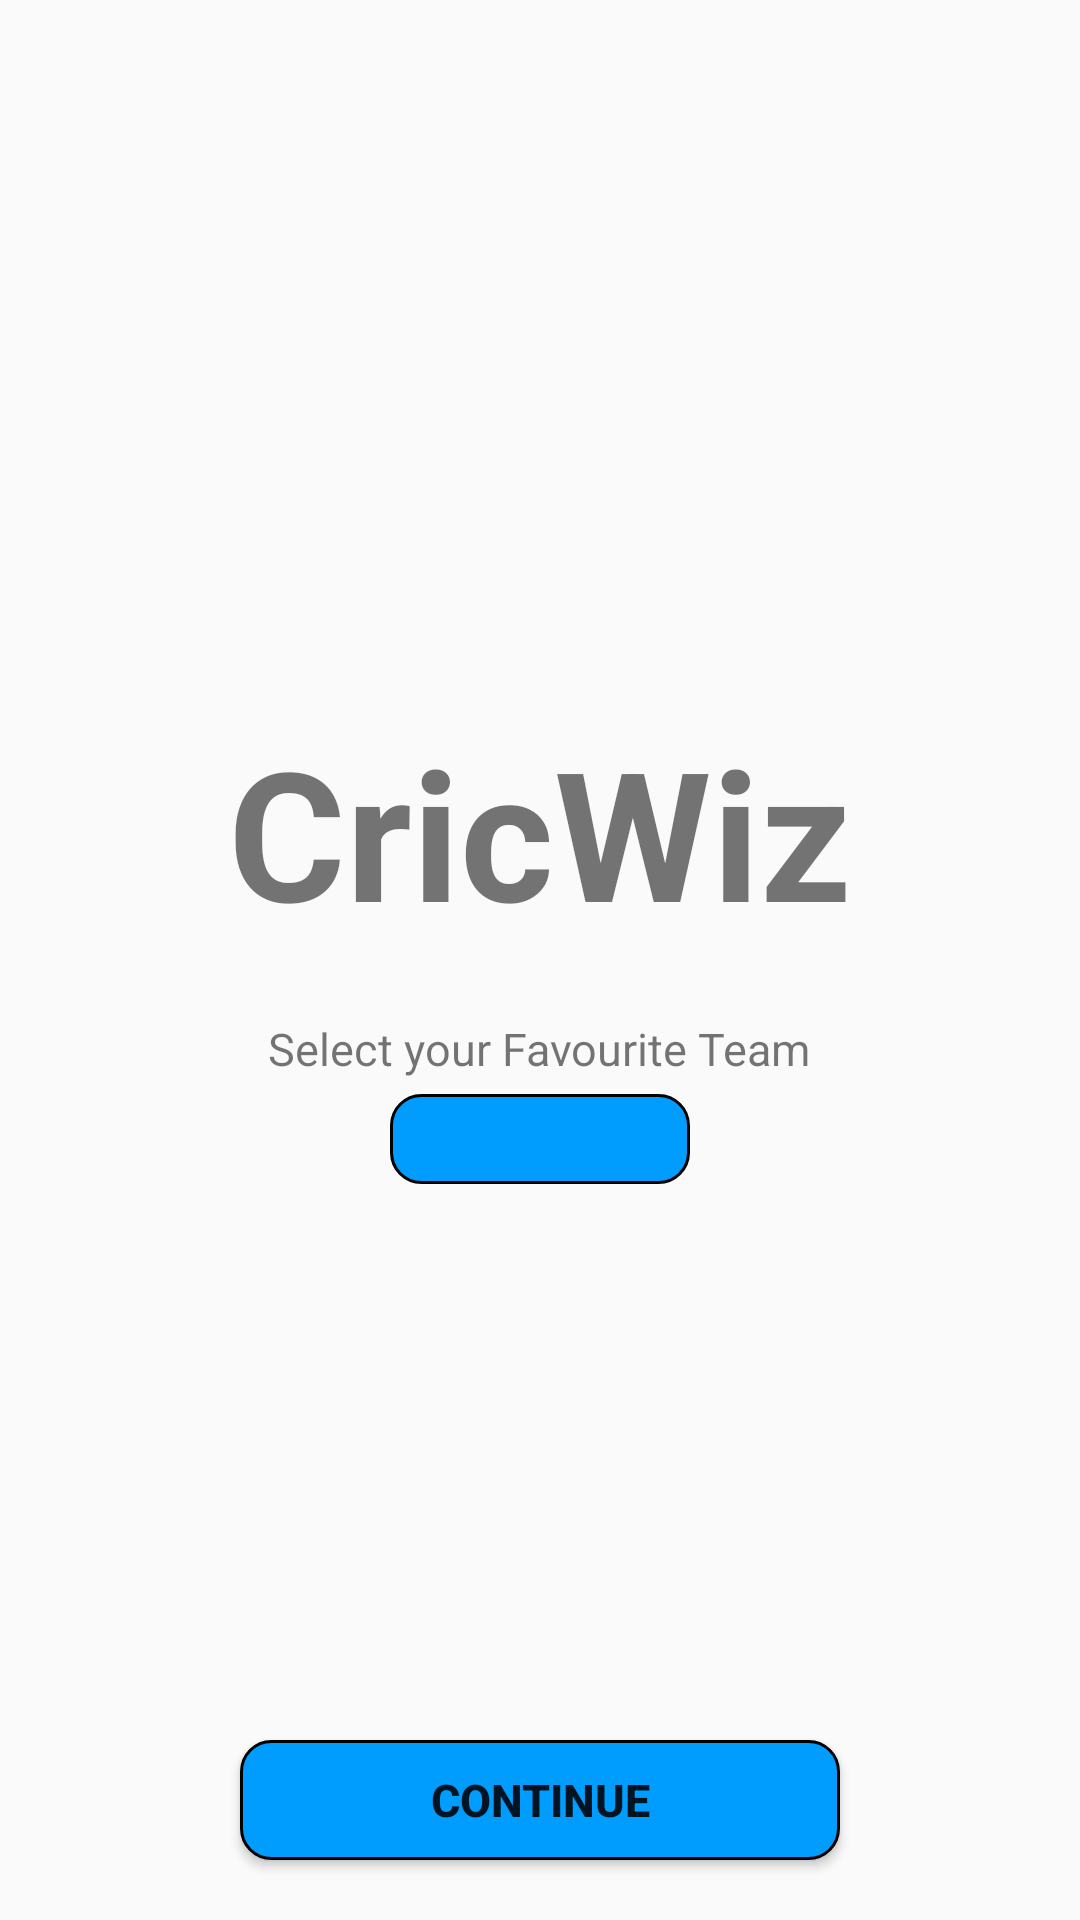

The Android layout XML behind this screen, and the referenced resources:
<!-- AndroidManifest.xml: application theme AppTheme -->
<!-- res/layout/fragment_home.xml -->
<?xml version="1.0" encoding="utf-8"?>
<RelativeLayout xmlns:android="http://schemas.android.com/apk/res/android"
    xmlns:app="http://schemas.android.com/apk/res-auto"
    xmlns:tools="http://schemas.android.com/tools"
    android:layout_width="match_parent"
    android:layout_height="match_parent"
    tools:context=".Fragments.homefragment">

    <LinearLayout
        android:layout_width="wrap_content"
        android:layout_height="wrap_content"
        android:layout_centerInParent="true"
        android:orientation="vertical">

        <TextView
            android:id="@+id/tv_cricwiz"
            android:layout_width="wrap_content"
            android:layout_height="wrap_content"
            android:layout_gravity="center"
            android:fontFamily="sans-serif"
            android:includeFontPadding="false"
            android:text="@string/app_name"
            android:textSize="60sp"
            android:textStyle="bold" />

        <TextView
            android:id="@+id/tv_favteam"
            android:layout_width="wrap_content"
            android:layout_height="wrap_content"
            android:layout_gravity="center_horizontal"
            android:layout_marginTop="24dp"
            android:text="@string/select_your_favourite_team"
            android:textAlignment="center"
            android:textSize="15sp" />

        <Spinner
            android:id="@+id/spinner"
            android:layout_width="wrap_content"
            android:layout_height="match_parent"
            android:layout_gravity="center_horizontal"
            android:layout_marginTop="5dp"
            android:background="@drawable/circle" />


    </LinearLayout>

    <Button
        android:id="@+id/btn_continue"
        android:layout_width="200dp"
        android:layout_height="40dp"
        android:layout_alignParentBottom="true"
        android:layout_centerHorizontal="true"
        android:layout_marginBottom="20dp"
        android:layout_marginTop="40dp"
        android:background="@drawable/circle"
        android:text="@string/continu"
        android:textSize="15sp"
        android:textStyle="bold" />
</RelativeLayout>
<!-- resources referenced by this layout -->
<resources>
  <!-- drawable circle (drawable) -->
  <?xml version="1.0" encoding="UTF-8"?>
  <shape android:shape="rectangle" xmlns:android="http://schemas.android.com/apk/res/android">
      <size android:height="30dp" android:width="100dp" />
      <stroke android:width="1dp" android:color="#000000" />
      <solid android:color="#009dff"/>
      <corners android:radius="10dp"/>
  </shape>
  <string name="app_name">CricWiz</string>
  <string name="continu">continue</string>
  <string name="select_your_favourite_team">Select your Favourite Team</string>
  <style name="AppTheme" parent="Theme.AppCompat.Light.NoActionBar">
          
          <item name="colorPrimary">@color/colorPrimary</item>
          <item name="colorPrimaryDark">@color/colorPrimaryDark</item>
          <item name="colorAccent">@color/colorAccent</item>
      </style>
  <color name="colorPrimary">#005959</color>
  <color name="colorPrimaryDark">#00574B</color>
  <color name="colorAccent">#7facac</color>
</resources>
